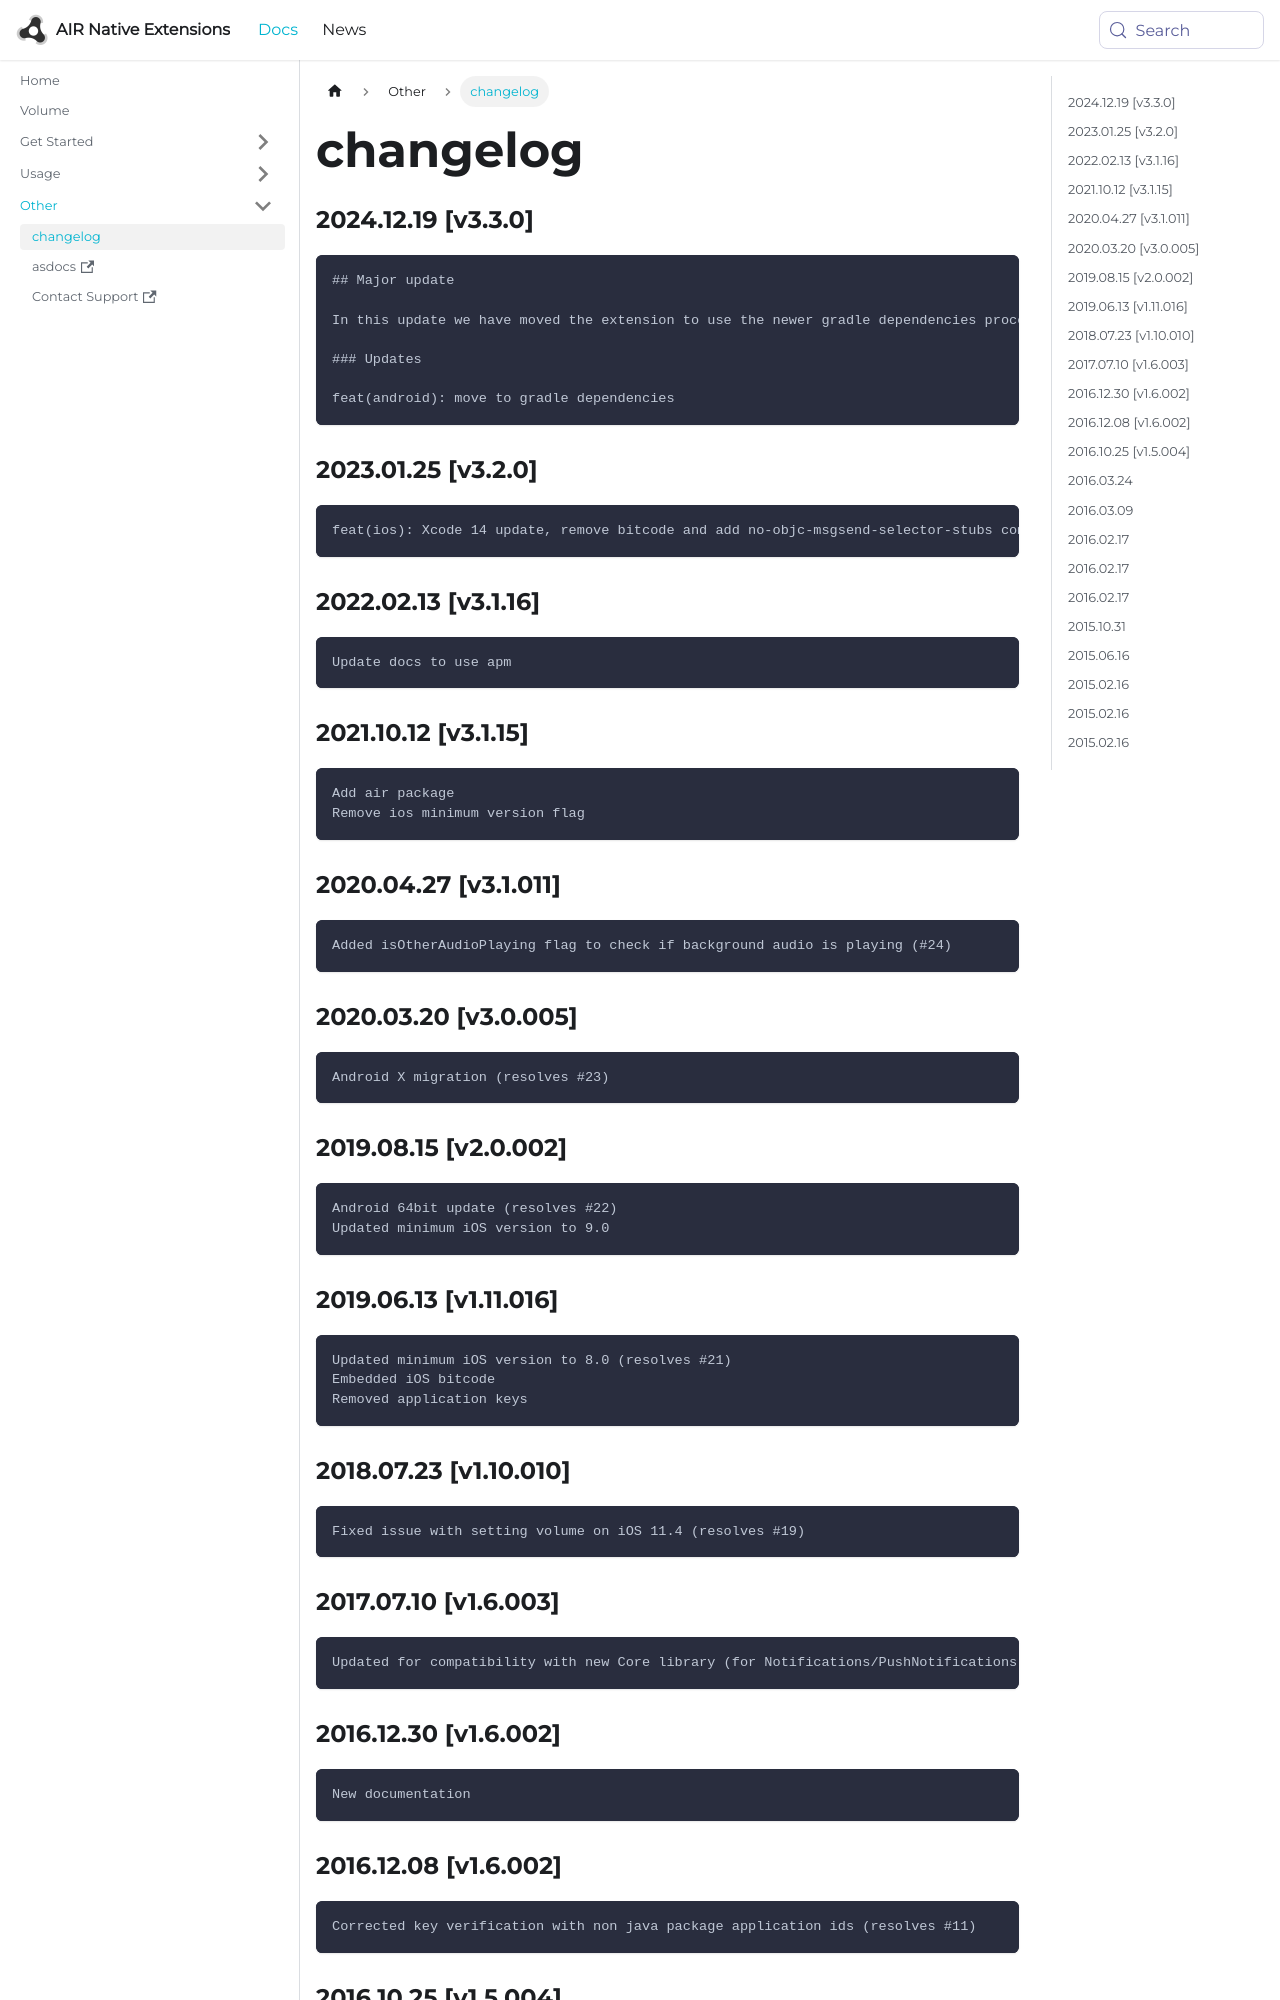

repository: airnativeextensions/nativeextensions-documentation · page: docs/volume/changelog/index.html · generator: docusaurus

### 2024.12.19 [v3.3.0]

```
## Major update 

In this update we have moved the extension to use the newer gradle dependencies process.

### Updates 

feat(android): move to gradle dependencies
```

### 2023.01.25 [v3.2.0]

```
feat(ios): Xcode 14 update, remove bitcode and add no-objc-msgsend-selector-stubs compiler flag 
```

### 2022.02.13 [v3.1.16]

```
Update docs to use apm
```

### 2021.10.12 [v3.1.15]

```
Add air package
Remove ios minimum version flag
```



### 2020.04.27 [v3.1.011]

```
Added isOtherAudioPlaying flag to check if background audio is playing (#24)
```


### 2020.03.20 [v3.0.005]

```
Android X migration (resolves #23)
```


### 2019.08.15 [v2.0.002]

```
Android 64bit update (resolves #22)
Updated minimum iOS version to 9.0
```


### 2019.06.13 [v1.11.016]

```
Updated minimum iOS version to 8.0 (resolves #21)
Embedded iOS bitcode
Removed application keys 
```


### 2018.07.23 [v1.10.010]

```
Fixed issue with setting volume on iOS 11.4 (resolves #19)
```


### 2017.07.10 [v1.6.003]

```
Updated for compatibility with new Core library (for Notifications/PushNotifications fix)
```
